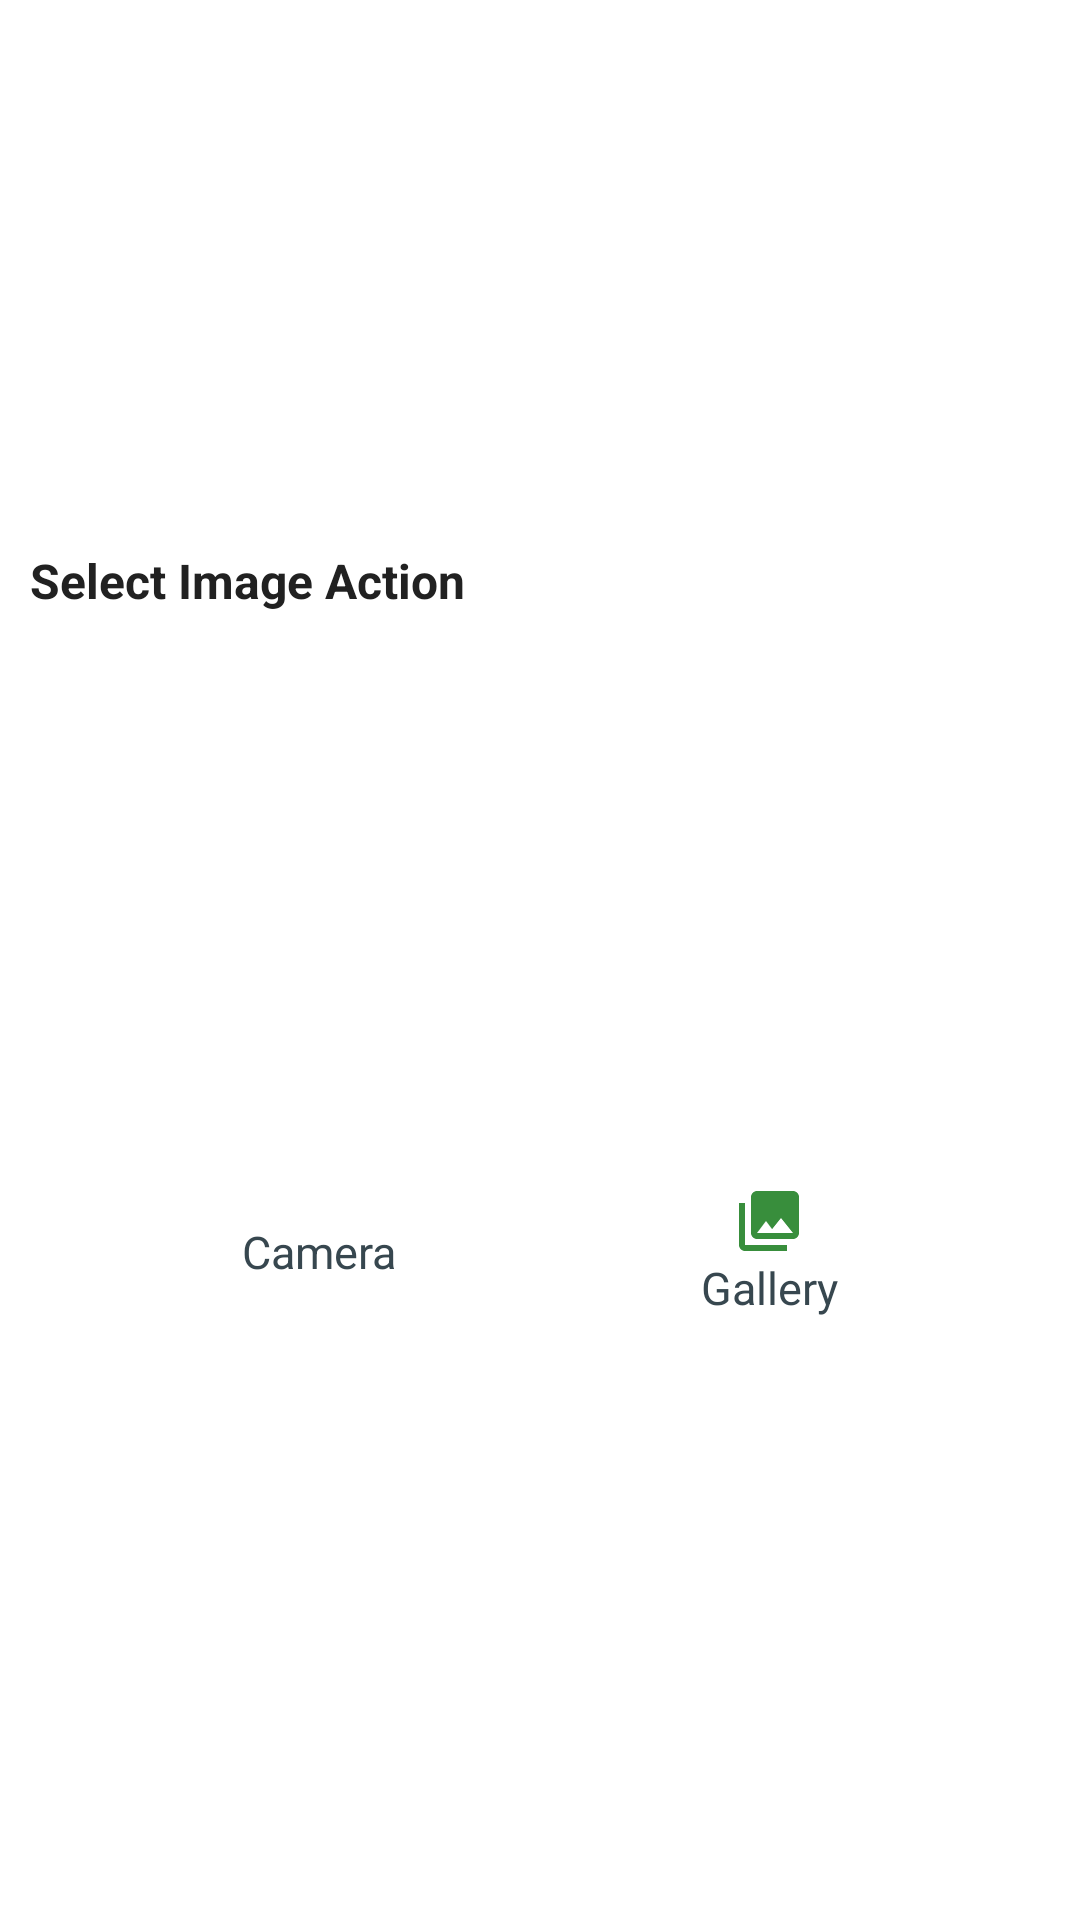

Reconstruct the res/layout file that produces this screen, plus the resources it refers to.
<!-- AndroidManifest.xml: application theme Theme.Shoppy -->
<!-- res/layout/custom_dialog.xml -->
<?xml version="1.0" encoding="utf-8"?>
<androidx.constraintlayout.widget.ConstraintLayout xmlns:android="http://schemas.android.com/apk/res/android"
    xmlns:app="http://schemas.android.com/apk/res-auto"
    android:layout_width="match_parent"
    android:layout_height="wrap_content"
    android:orientation="vertical"
    android:padding="10dp"
    app:chainUseRtl="true">

    <TextView
        android:id="@+id/tv_title"
        android:layout_width="match_parent"
        android:layout_height="wrap_content"
        android:text="@string/title_select_image_action"
        android:textColor="@color/grey_900"
        android:textSize="16sp"
        android:textStyle="bold"
        app:layout_constraintBottom_toTopOf="@id/tv_camera"
        app:layout_constraintLeft_toLeftOf="parent"
        app:layout_constraintRight_toRightOf="parent"
        app:layout_constraintTop_toTopOf="parent" />

    <TextView
        android:id="@+id/tv_camera"
        android:layout_width="wrap_content"
        android:layout_height="wrap_content"
        android:layout_margin="30dp"
        android:foreground="?attr/selectableItemBackgroundBorderless"
        android:gravity="center"
        android:text="@string/lbl_camera"
        android:textColor="@color/blue_grey_700"
        android:textSize="15sp"
        app:drawableTopCompat="@drawable/ic_baseline_photo_camera_24"
        app:layout_constraintBottom_toBottomOf="parent"
        app:layout_constraintHorizontal_chainStyle="spread"
        app:layout_constraintLeft_toLeftOf="parent"
        app:layout_constraintRight_toLeftOf="@id/tv_gallery"
        app:layout_constraintTop_toBottomOf="@id/tv_title" />

    <TextView
        android:id="@+id/tv_gallery"
        android:layout_width="wrap_content"
        android:layout_height="wrap_content"
        android:layout_margin="30dp"
        android:foreground="?attr/selectableItemBackgroundBorderless"
        android:gravity="center"
        android:text="@string/lbl_gallery"
        android:textColor="@color/blue_grey_700"
        android:textSize="15sp"
        app:drawableTopCompat="@drawable/ic_photo_library"
        app:layout_constraintBottom_toBottomOf="parent"
        app:layout_constraintHorizontal_chainStyle="spread"
        app:layout_constraintLeft_toRightOf="@id/tv_camera"
        app:layout_constraintRight_toRightOf="parent"
        app:layout_constraintTop_toBottomOf="@id/tv_title" />

</androidx.constraintlayout.widget.ConstraintLayout>
<!-- resources referenced by this layout -->
<resources>
  <color name="blue_grey_700">#37474f</color>
  <color name="grey_900">#212121</color>
  <!-- drawable ic_photo_library (drawable) -->
  <vector android:height="24dp" android:tint="#388E3C"
      android:viewportHeight="24" android:viewportWidth="24"
      android:width="24dp" xmlns:android="http://schemas.android.com/apk/res/android">
      <path android:fillColor="@android:color/white" android:pathData="M22,16L22,4c0,-1.1 -0.9,-2 -2,-2L8,2c-1.1,0 -2,0.9 -2,2v12c0,1.1 0.9,2 2,2h12c1.1,0 2,-0.9 2,-2zM11,12l2.03,2.71L16,11l4,5L8,16l3,-4zM2,6v14c0,1.1 0.9,2 2,2h14v-2L4,20L4,6L2,6z"/>
  </vector>
  <string name="lbl_camera">Camera</string>
  <string name="lbl_gallery">Gallery</string>
  <string name="title_select_image_action">Select Image Action</string>
  <style name="Theme.Shoppy" parent="Theme.MaterialComponents.DayNight.DarkActionBar">
          
          <item name="colorPrimary">@color/primary_color</item>
          <item name="colorPrimaryVariant">@color/primary_dark_color</item>
          <item name="colorOnPrimary">@color/primary_light_color</item>
          
          <item name="colorSecondary">@color/secondary_color</item>
          <item name="colorSecondaryVariant">@color/secondary_dark_color</item>
          <item name="colorOnSecondary">@color/secondary_light_color</item>
          
          <item name="android:statusBarColor" tools:targetApi="l">?attr/colorPrimaryVariant</item>
  
  
          
      </style>
  <color name="primary_color">#388E3C</color>
  <color name="primary_dark_color">#00600F</color>
  <color name="primary_light_color">#6ABF69</color>
  <color name="secondary_color">#81C784</color>
  <color name="secondary_dark_color">#519657</color>
  <color name="secondary_light_color">#B2FAB4</color>
</resources>
